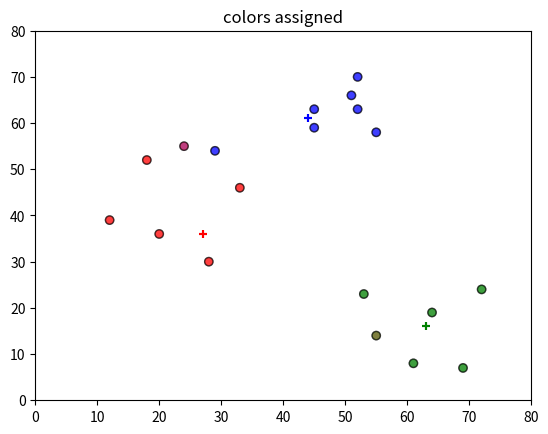

Recreate this plot in Python.
import pandas as pd
import numpy as np
import matplotlib.pyplot as plt

"""
Choose k centroids of clusters randomly (k must be given)
Assign each data point to the same cluster as its closest centroid
Update centroids to be the means of the data points within the same cluster
Repeat steps 2 and 3 until no changes occur
"""
# update the centroids to be in the mean positions of their respective clusters
def update(C):
    k = np.shape(C)[0]
    for i in range(k):
        C[i,0] = np.mean(df[df['closest'] == i]['x'])
        C[i,1] = np.mean(df[df['closest'] == i]['y'])
    return C

# For assigning each data point to a cluster (indicated by closest centroid), we implement a sub function for it.
def assignment(df,C,cols):
    
    d0 = np.sqrt((np.array(df['x']) - C[0,0]) ** 2 + (np.array(df['y']) - C[0,1]) ** 2)
    d1 = np.sqrt((np.array(df['x']) - C[1,0]) ** 2 + (np.array(df['y']) - C[1,1]) ** 2)
    d2 = np.sqrt((np.array(df['x']) - C[2,0]) ** 2 + (np.array(df['y']) - C[2,1]) ** 2)

    d = np.vstack((d0,d1,d2))
    cl = d.argmin(axis=0)
    df['closest'] = cl

    df['color'] = df['closest'].map(lambda x: cols[x])
    return df

df = pd.DataFrame({
    'x': [12, 20, 28, 18, 29, 33, 24, 45, 45, 52, 51, 52, 55, 53, 55, 61, 64, 69, 72],
    'y': [39, 36, 30, 52, 54, 46, 55, 59, 63, 70, 66, 63, 58, 23, 14, 8, 19, 7, 24]
})
k = 3
cols = {0: 'r', 1: 'g', 2: 'b'}

np.random.seed(200)

C = np.zeros((k,2),dtype="int64")

for i in range(k):
    C[i,0] = np.random.randint(0, 80)
    C[i,1] = np.random.randint(0, 80)

df = assignment(df,C,cols)

C = update(C)

plt.scatter(df['x'], df['y'], color=df['color'], alpha=0.5, edgecolor='k')
for i in range(k):
    plt.scatter(C[i,0],C[i,1], color=cols[i],marker="+")
plt.xlim(0, 80)
plt.ylim(0, 80)
plt.title("centroids updated")
plt.show()

df = assignment(df, C,cols)
print(df)

# Plot results
plt.scatter(df['x'], df['y'], color=df['color'], alpha=0.5, edgecolor='k')
for i in range(k):
    plt.scatter(C[i,0],C[i,1], color=cols[i],marker="+")
plt.xlim(0, 80)
plt.ylim(0, 80)
plt.title("colors assigned")
plt.show()